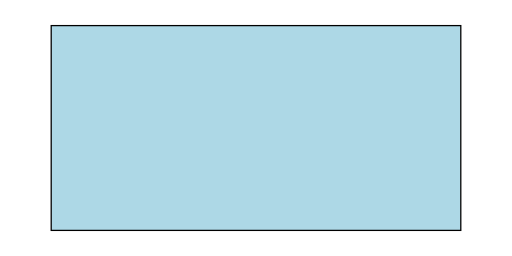
t = 0.00 s
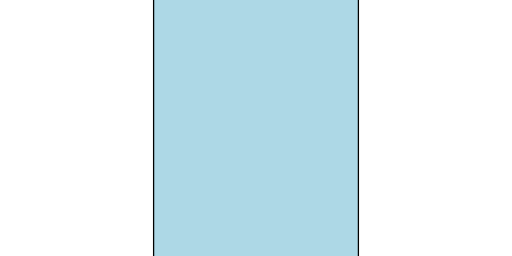
t = 4.00 s
t = 8.00 s: frame unchanged from t = 0.00 s, image omitted

The animated SVG that drew these frames (rendered in a browser with its animation timeline set to each time). Animation: 1 SMIL element (animateTransform=1); frames cover the first 8.00 s, repeats indefinitely.

<svg width="400" height="200" viewBox="0 0 400 200" xmlns="http://www.w3.org/2000/svg" xmlns:xlink="http://www.w3.org/1999/xlink">
  <rect x="10%" y="10%" width="80%" height="80%" fill="lightblue" stroke="black">
    <animateTransform attributeName="transform" attributeType="xml" from="0 200 100" to="360 200 100" type="rotate" dur="16s" repeatCount="indefinite" />
  </rect>
</svg>
